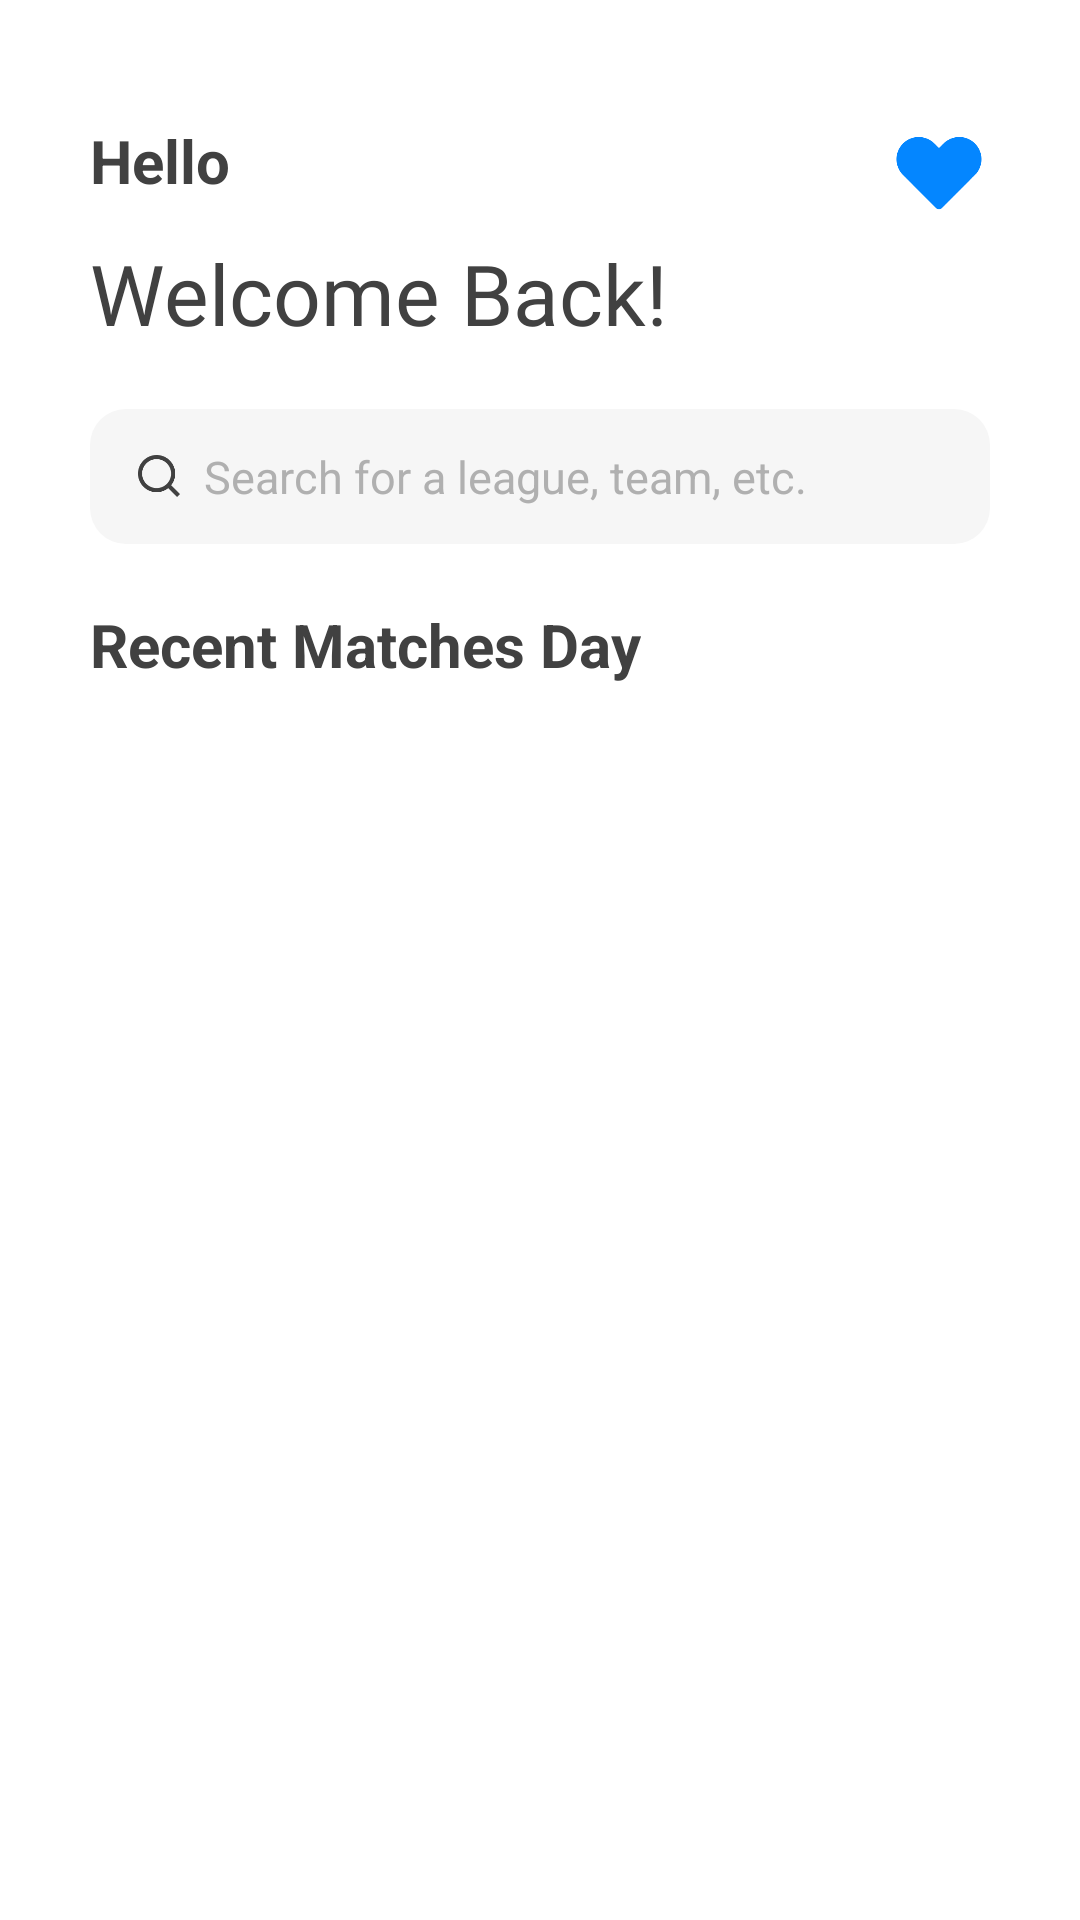

Here is an Android app screen rendered from its layout file. Give the layout XML and the strings, colors and styles it references.
<!-- AndroidManifest.xml: application theme Theme.Scor_It -->
<!-- res/layout/fragment_home.xml -->
<?xml version="1.0" encoding="utf-8"?>
<androidx.constraintlayout.widget.ConstraintLayout xmlns:android="http://schemas.android.com/apk/res/android"
    xmlns:app="http://schemas.android.com/apk/res-auto"
    xmlns:tools="http://schemas.android.com/tools"
    android:layout_width="match_parent"
    android:layout_height="match_parent"
    android:paddingHorizontal="30dp"
    tools:context=".view.HomeFragment">

    <FrameLayout
        android:id="@+id/header"
        android:layout_width="match_parent"
        android:layout_height="wrap_content"
        android:layout_marginTop="40dp"
        android:orientation="horizontal"
        app:layout_constraintStart_toStartOf="parent"
        app:layout_constraintTop_toTopOf="parent">

        <TextView
            android:id="@+id/textViewTitle"
            android:layout_width="wrap_content"
            android:layout_height="wrap_content"
            android:text="@string/hello"
            android:textColor="@color/title"
            android:textSize="20sp"
            android:textStyle="bold" />

        <ImageButton
            android:id="@+id/buttonFavorite"
            android:layout_width="34dp"
            android:layout_height="34dp"
            android:layout_gravity="end"
            android:background="@android:color/transparent"
            android:scaleType="fitCenter"
            android:src="@drawable/icon_like"
            android:contentDescription="@string/imageNotFound" />

    </FrameLayout>


    <TextView
        android:id="@+id/textViewSubtitle"
        android:layout_width="wrap_content"
        android:layout_height="wrap_content"
        android:layout_marginTop="5dp"
        android:fontFamily="@font/mulish_black"
        android:text="Welcome Back!"
        android:textColor="@color/title"
        android:textSize="28sp"
        app:layout_constraintStart_toStartOf="parent"
        app:layout_constraintTop_toBottomOf="@+id/header" />

    <LinearLayout
        android:id="@+id/searchBarContainer"
        android:layout_width="0dp"
        android:layout_height="45dp"
        android:layout_marginTop="20dp"
        android:background="@drawable/background"
        android:gravity="center_vertical"
        android:orientation="horizontal"
        android:paddingHorizontal="16dp"
        app:layout_constraintEnd_toEndOf="parent"
        app:layout_constraintStart_toStartOf="parent"
        app:layout_constraintTop_toBottomOf="@id/textViewSubtitle">

        <ImageView
            android:layout_width="14dp"
            android:layout_height="14dp"
            android:contentDescription="search icon"
            android:src="@drawable/search" />

        <EditText
            android:id="@+id/searchBar"
            android:layout_width="match_parent"
            android:layout_height="wrap_content"
            android:layout_marginStart="8dp"
            android:background="@android:color/transparent"
            android:drawablePadding="8dp"
            android:hint="Search for a league, team, etc."
            android:inputType="text"
            android:maxLines="1"
            android:textColorHint="#B0B0B0"
            android:textSize="15dp" />

    </LinearLayout>

    <androidx.recyclerview.widget.RecyclerView
        android:id="@+id/listSearch"
        android:layout_width="match_parent"
        android:layout_height="wrap_content"
        app:layout_constraintEnd_toEndOf="parent"
        app:layout_constraintStart_toStartOf="parent"
        app:layout_constraintTop_toBottomOf="@+id/searchBarContainer" />

    <TextView
        android:id="@+id/textViewRecentMatches"
        android:layout_width="wrap_content"
        android:layout_height="wrap_content"
        android:layout_marginTop="20dp"
        android:text="Recent Matches Day"
        android:textColor="@color/title"
        android:textSize="20dp"
        android:textStyle="bold"
        app:layout_constraintStart_toStartOf="parent"
        app:layout_constraintTop_toBottomOf="@+id/listSearch" />

    <ImageButton
        android:id="@+id/restartMatches"
        android:layout_width="20dp"
        android:layout_height="20dp"
        android:layout_marginTop="20dp"
        android:background="@android:color/transparent"
        android:scaleType="fitCenter"
        android:src="@drawable/restart"
        app:layout_constraintEnd_toEndOf="parent"
        app:layout_constraintTop_toBottomOf="@id/listSearch" />

    <TextView
        android:id="@+id/textEmpty"
        android:layout_width="wrap_content"
        android:layout_height="wrap_content"
        android:textColor="@color/title"
        android:textSize="20dp"
        app:layout_constraintBottom_toBottomOf="parent"
        app:layout_constraintEnd_toEndOf="parent"
        app:layout_constraintStart_toStartOf="parent"
        app:layout_constraintTop_toBottomOf="@+id/textViewRecentMatches" />

    <androidx.recyclerview.widget.RecyclerView
        android:id="@+id/listRecentsMatches"
        android:layout_width="match_parent"
        android:layout_height="wrap_content"
        android:layout_marginTop="5dp"
        android:paddingBottom="200dp"
        app:layout_constraintEnd_toEndOf="parent"
        app:layout_constraintStart_toStartOf="parent"
        app:layout_constraintTop_toBottomOf="@+id/textViewRecentMatches"
        tools:itemCount="10" />

</androidx.constraintlayout.widget.ConstraintLayout>
<!-- resources referenced by this layout -->
<resources>
  <color name="title">#414141</color>
  <!-- drawable background (drawable) -->
  <?xml version="1.0" encoding="utf-8"?>
  <shape xmlns:android="http://schemas.android.com/apk/res/android"
      android:shape="rectangle">
      <solid android:color="@color/background" />
      <corners android:radius="12dp" />
  </shape>
  <!-- drawable icon_like: png bitmap (drawable-v24, 2795 bytes) -->
  <!-- drawable search: png bitmap (drawable, 1932 bytes) -->
  <string name="hello">Hello</string>
  <string name="imageNotFound">Image not found</string>
  <style name="Theme.Scor_It" parent="Theme.MaterialComponents.DayNight.DarkActionBar">
          
          <item name="colorPrimary">@color/purple_500</item>
          <item name="colorPrimaryVariant">@color/purple_700</item>
          <item name="colorOnPrimary">@color/white</item>
          
          <item name="colorSecondary">@color/teal_200</item>
          <item name="colorSecondaryVariant">@color/teal_700</item>
          <item name="colorOnSecondary">@color/black</item>
          
          <item name="android:statusBarColor" tools:targetApi="21">?attr/colorPrimaryVariant</item>
          
      </style>
  <color name="background">#F6F6F6</color>
  <color name="purple_500">#FF6200EE</color>
  <color name="purple_700">#FF3700B3</color>
  <color name="white">#FFFFFFFF</color>
  <color name="teal_200">#FF03DAC5</color>
  <color name="teal_700">#FF018786</color>
  <color name="black">#FF000000</color>
</resources>
